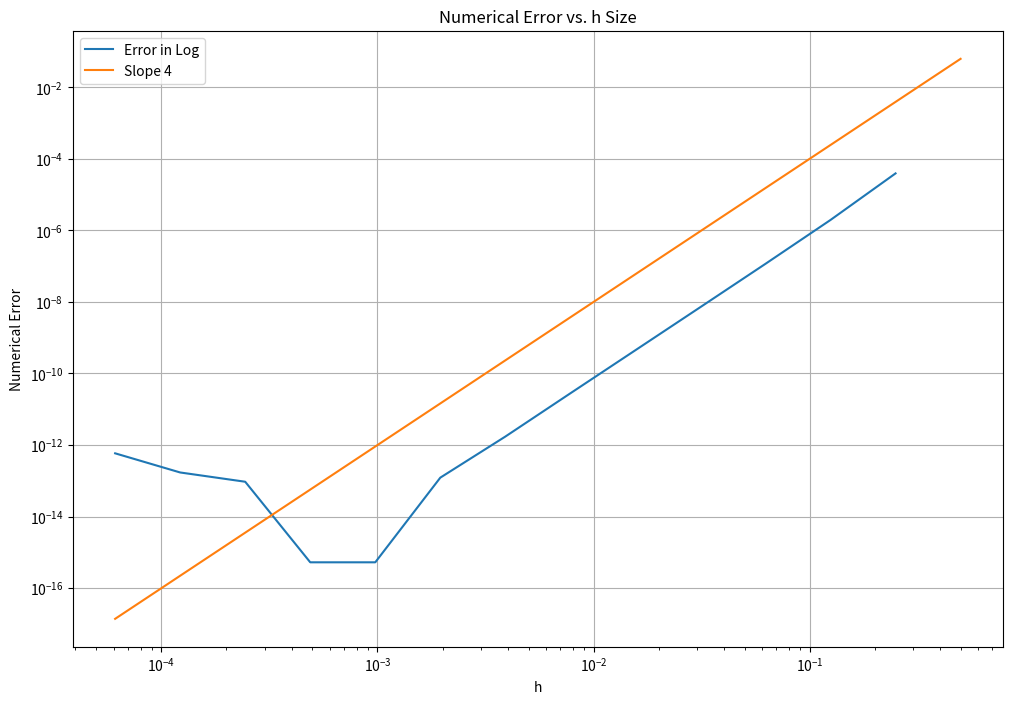

This figure's Python source:
# -*- coding: utf-8 -*-
"""
Created on Sun Feb  4 16:26:45 2024

[redacted]
"""

# import numpy as np
# import matplotlib.pyplot as plt

# # Creates a function that computes Five-Point Formula (1)
# def five_step(f, x_0, h):
#     numerator = f(x_0 - 2*h) - 8*f(x_0 - h) + 8*f(x_0 + h) - f(x_0 + 2*h)
#     derivative = numerator/(12*h)
#     return derivative



# # use this template if you have a
# # simple monomial such as cos, sin, log, ln, e^x, etc.
# # np.sin is the function handle for sin
# g_1 = np.sin
# x_1 = 2*np.pi # 2*pi
# h_step1 = .01 # step size/h value
# # The line below calls function we created earlier
# approx_1 = five_step(g_1, x_1, h_step1)

# print(f"The approximate derivative of your 1st function \n"
#       f" at x_0 = {x_1} is: {approx_1}")



# # Adding a line break for visual purposes
# print(f"\n\n\n")
# #%%
# # This is an extra part to show that the five-point method works for other functions as well
# # use this template if you have a complicated
# # monomial, or polynomial; for example x^2, e^2x
# def g_2(x):
#     # this is an example using x^4 + x^2 + 1
#     return x**4 + x**2 + 1
# x_2 = 1
# h_step2 = .01
# approx_2 = five_step(g_2, x_2, h_step2)

# print(f"The approximate derivative of your 2nd function \n"
#       f" at x_0 = {x_2} is: {approx_2}")
#%%
import numpy as np
import matplotlib.pyplot as plt

# For our function we will be using cos(x) -> d/dx(cos(x)) = -sin(x)
# Below we import the function we created from Task 1

# Our Five-Point Formula Function
def five_step(f, x_0, h):
    numerator = f(x_0 - 2*h) - 8*f(x_0 - h) + 8*f(x_0 + h) - f(x_0 + 2*h)
    derivative = numerator/(12*h)
    return derivative

def g(x):
    return np.sqrt(1 - x**2) # cos(x)
x1 = 0.005 # pi/4
#%%
# This is the exact value for d/dx(cos(x))
# evaluated at pi/4
exact = -x1 / np.sqrt(1-x1**2)
h_vec = [] # Vector to store h values
approx_vec = [] # Vector to store approximate values using Formula
error = [] # Vector to store absolute error
error_ratio =[] # Vector to store ratio's between i and i-1 error term

# We will use this to create our series of decreasing h values
for j in range(1,15):
    k = 1/(2**j)
    h_vec.append(k)

# (I.) This will be used to compute the value of -sin(x) using each h value
for i in h_vec:
    approx = five_step(g, x1, i)
    approx_vec.append(approx)

print("The approximate values at each h value are:")
for z in approx_vec:
    print(f"{z}\n")
    #%%
# (II.) This will be used to acquire the absolute error at each step size
for t in approx_vec:
    e_value = abs(exact - t)
    error.append(e_value)

print("The absolute error for your five-point method of each respective h size is: ")

# prints error[] vector
for i in error:
    print(f"{i}\n")

print(f"\n\n")
#%%
# (III.) This will be used to compute the ratio between i and i-1 term from error_vec
for i in range(0, len(error)):
    e_ratio = error[i]/error[(i-1)]
    error_ratio.append(e_ratio)

print("The error ratio between the i and i-1 error term is:")

# prints error_ratio[] vector
for i in error_ratio:
    print(f"{i}\n")
#%%
# This was used to create the line of slope 4 in our loglog plot
# The reason why we got to this conclusion is discussed in the results report
y = [] # Used to store the respective y-values for our line of slope 4
for n in h_vec:
    y_val = n**4
    y.append(y_val)


# Part B -----------------------------------------------------------------

# Plotting our approximation error results onto a loglog plot

plt.figure(figsize = (12, 8))
plt.loglog(h_vec, error, label="Error in Log")
plt.loglog(h_vec, y, label="Slope 4")
plt.xlabel('h')
plt.ylabel('Numerical Error')
plt.title("Numerical Error vs. h Size")
plt.legend()
plt.grid(True)
plt.show()
